Photos from the image-classification dataset "plates_augmented" in the GitHub repository calvarado2004/csca5642-cleaned-vs-dirty. Its 2 classes are: cleaned, dirty.

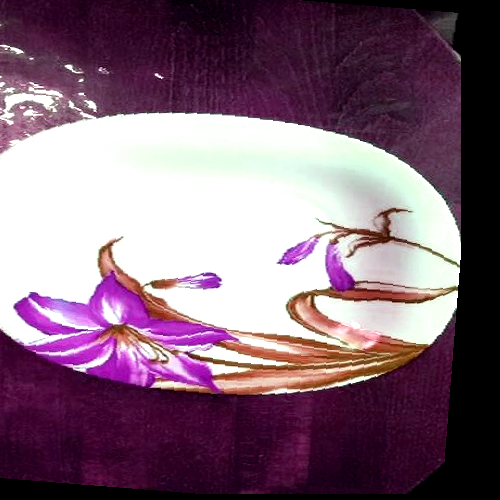
Label: cleaned

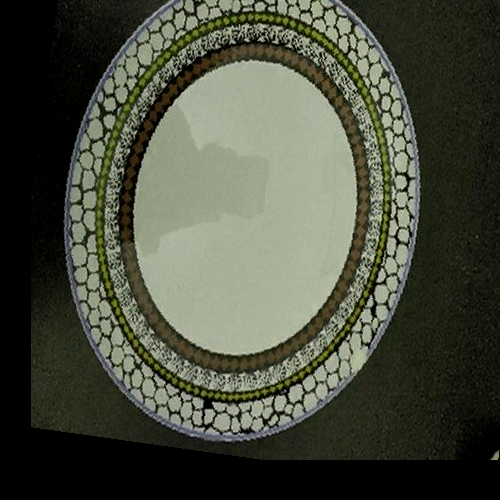
Label: cleaned

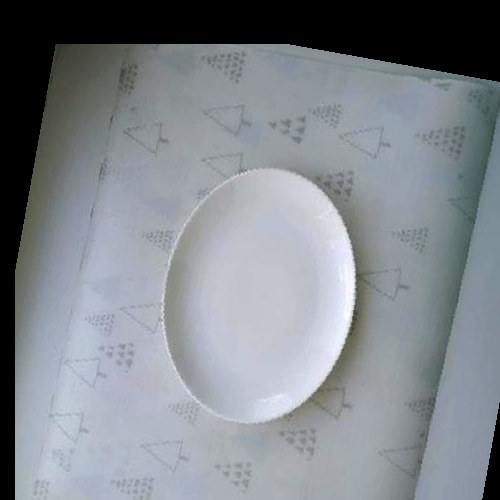
Label: cleaned

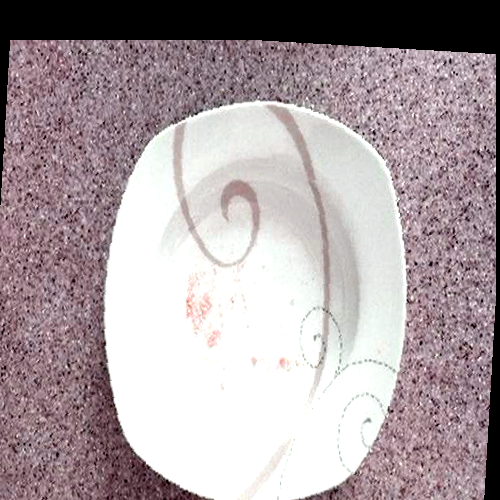
Label: dirty

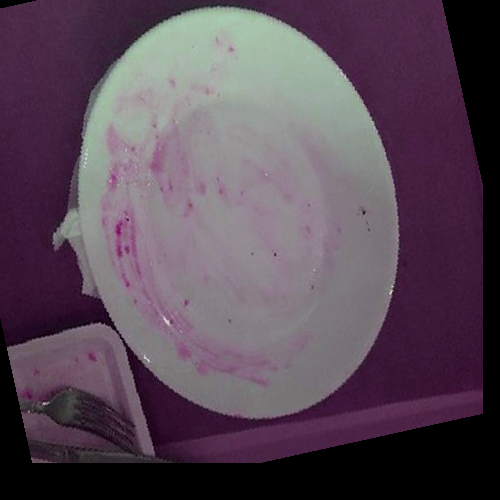
Label: dirty

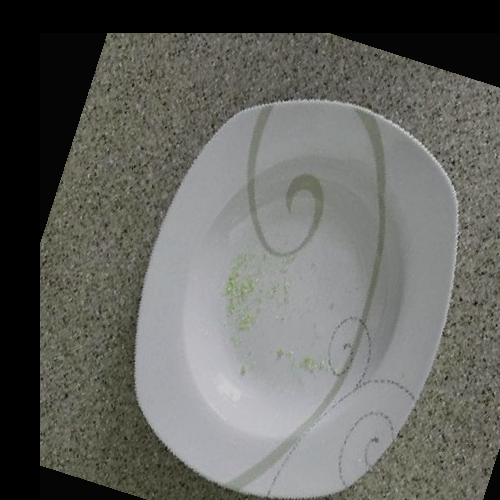
Label: dirty
